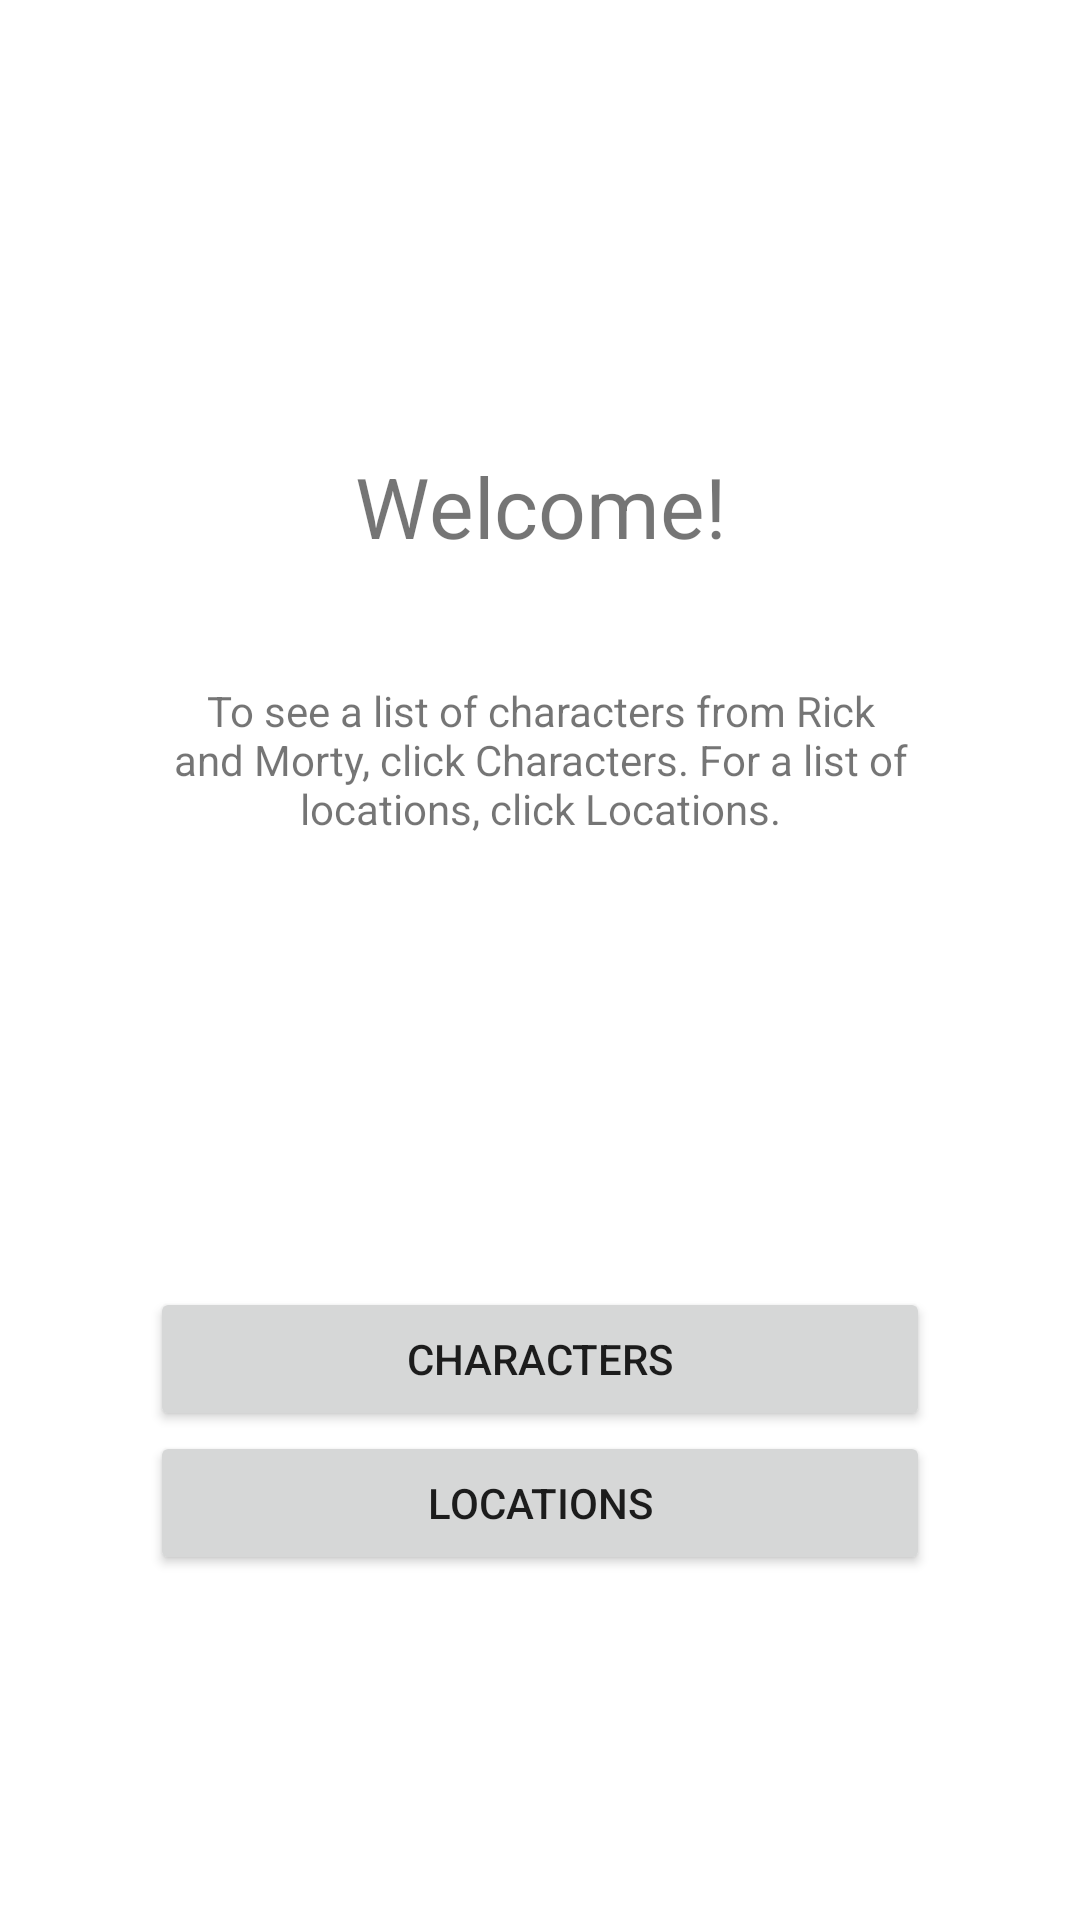

This screen was rendered from an Android layout file. Write that file and the resources it references.
<!-- AndroidManifest.xml: application theme Theme.LightStream -->
<!-- res/layout/fragment_welcome.xml -->
<?xml version="1.0" encoding="utf-8"?>
<layout>
    <data>
        <variable
            name="viewModel"
            type="com.square.lightstream.viewmodel.WelcomeViewModel" />
    </data>
    <LinearLayout xmlns:android="http://schemas.android.com/apk/res/android"
        xmlns:tools="http://schemas.android.com/tools"
        android:layout_width="match_parent"
        android:layout_height="match_parent"
        tools:context=".view.WelcomeFragment"
        android:orientation="vertical"
        android:gravity="center_horizontal"
        android:paddingStart="50dp"
        android:paddingEnd="50dp">

        <TextView
            android:text="@string/title_welcome_fragment"
            android:textAlignment="center"
            android:textSize="28sp"
            android:layout_width="match_parent"
            android:layout_height="wrap_content"
            android:layout_marginTop="150dp"
            android:layout_marginBottom="40dp"/>

        <TextView
            android:text="@string/message_welcome_fragment"
            android:textAlignment="center"
            android:layout_width="match_parent"
            android:layout_height="wrap_content"
            android:layout_marginBottom="150dp"/>

        <Button
            android:id="@+id/button_characters"
            android:text="@string/title_button_character"
            android:layout_width="match_parent"
            android:layout_height="wrap_content"
            android:onClick="@{ () -> viewModel.onClickCharacterButton() }"/>

        <Button
            android:id="@+id/button_location"
            android:text="@string/title_button_location"
            android:layout_width="match_parent"
            android:layout_height="wrap_content"
            android:onClick="@{ () -> viewModel.onClickLocationButton() }"/>

    </LinearLayout>
</layout>
<!-- resources referenced by this layout -->
<resources>
  <string name="message_welcome_fragment">To see a list of characters from Rick and Morty, click Characters. For a list of locations, click Locations.</string>
  <string name="title_button_character">Characters</string>
  <string name="title_button_location">Locations</string>
  <string name="title_welcome_fragment">Welcome!</string>
  <style name="Theme.LightStream" parent="Theme.MaterialComponents.DayNight.DarkActionBar">
          
          <item name="colorPrimary">@color/purple_500</item>
          <item name="colorPrimaryVariant">@color/purple_700</item>
          <item name="colorOnPrimary">@color/white</item>
          
          <item name="colorSecondary">@color/teal_200</item>
          <item name="colorSecondaryVariant">@color/teal_700</item>
          <item name="colorOnSecondary">@color/black</item>
          
          <item name="android:statusBarColor">?attr/colorPrimaryVariant</item>
          
          <item name="android:windowFullscreen">true</item>
      </style>
  <color name="purple_500">#FF6200EE</color>
  <color name="purple_700">#FF3700B3</color>
  <color name="white">#FFFFFFFF</color>
  <color name="teal_200">#FF03DAC5</color>
  <color name="teal_700">#FF018786</color>
  <color name="black">#FF000000</color>
</resources>
